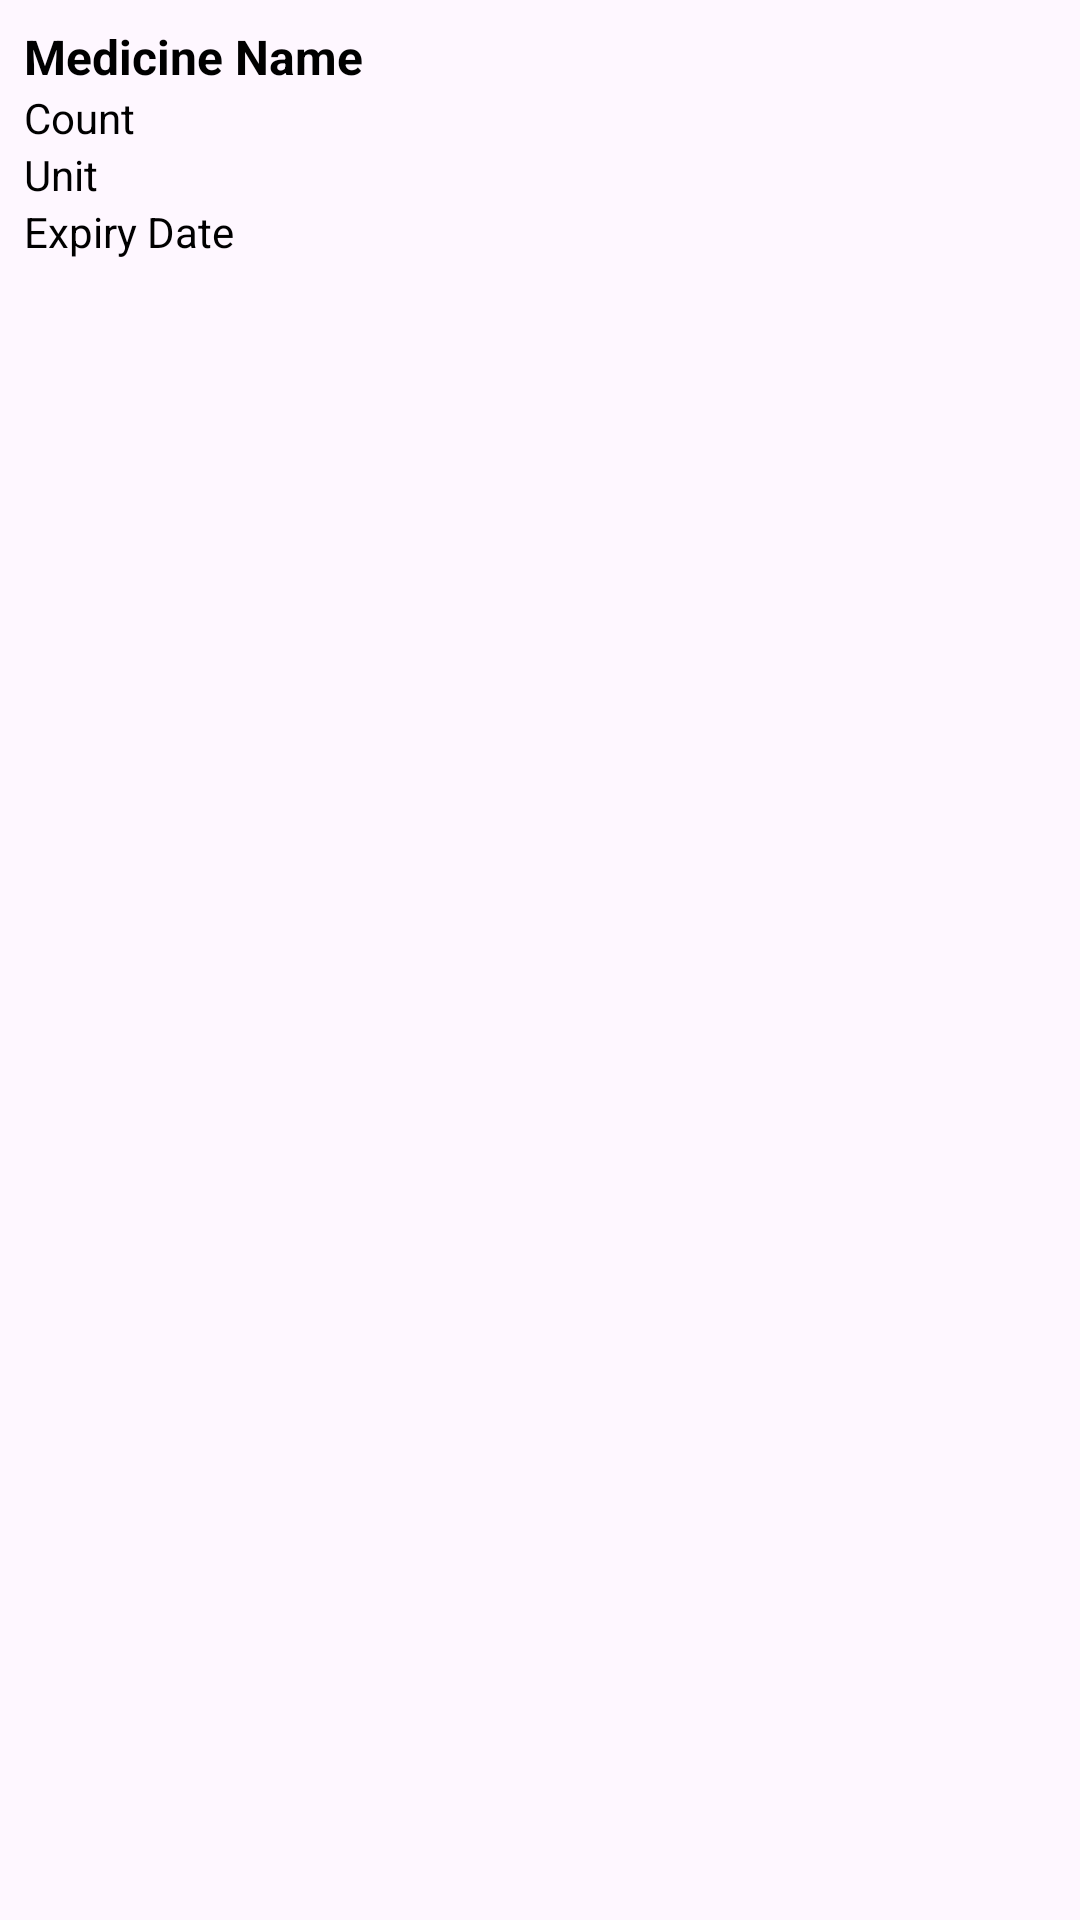

The Android layout XML behind this screen, and the referenced resources:
<!-- AndroidManifest.xml: application theme Theme.DbajOZdrowie -->
<!-- res/layout/item.xml -->
<?xml version="1.0" encoding="utf-8"?>
<LinearLayout
    xmlns:android="http://schemas.android.com/apk/res/android"
    android:layout_width="match_parent"
    android:layout_height="wrap_content"
    android:orientation="vertical"
    android:padding="8dp">

    <TextView
        android:id="@+id/medName"
        android:layout_width="wrap_content"
        android:layout_height="wrap_content"
        android:text="Medicine Name"
        android:textSize="16sp"
        android:textColor="@color/black"
        android:textStyle="bold" />

    <TextView
        android:id="@+id/medCount"
        android:layout_width="wrap_content"
        android:layout_height="wrap_content"
        android:text="Count"
        android:textColor="@color/black"
        android:textSize="14sp" />

    <TextView
        android:id="@+id/medUnit"
        android:layout_width="wrap_content"
        android:layout_height="wrap_content"
        android:text="Unit"
        android:textColor="@color/black"
        android:textSize="14sp" />

    <TextView
        android:id="@+id/medExpDate"
        android:layout_width="wrap_content"
        android:layout_height="wrap_content"
        android:text="Expiry Date"
        android:textColor="@color/black"
        android:textSize="14sp" />

</LinearLayout>
<!-- resources referenced by this layout -->
<resources>
  <color name="black">#FF000000</color>
  <style name="Theme.DbajOZdrowie" parent="Base.Theme.DbajOZdrowie" />
  <style name="Base.Theme.DbajOZdrowie" parent="Theme.Material3.DayNight.NoActionBar">
          
          
      </style>
</resources>
